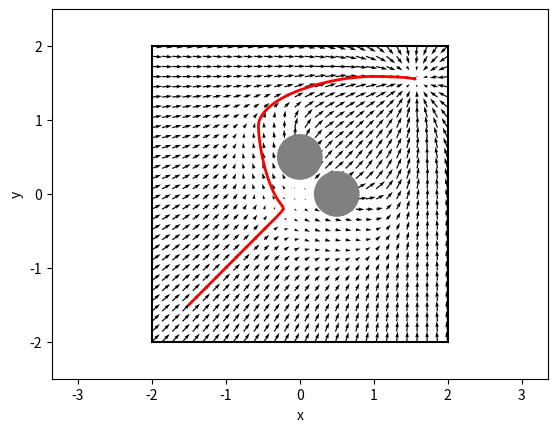

Recreate this plot in Python.
from __future__ import absolute_import
from __future__ import division
from __future__ import print_function

import argparse
import matplotlib.pylab as plt
import numpy as np


WALL_OFFSET = 2.
CYLINDER_POSITION = np.array([0.0, 0.5], dtype=np.float32)
CYLINDER_POSITION_2 = np.array([0.5, 0], dtype=np.float32)
CYLINDER_RADIUS = .3
GOAL_POSITION = np.array([1.5, 1.5], dtype=np.float32)
START_POSITION = np.array([-1.5, -1.5], dtype=np.float32)
MAX_SPEED = .5

CYLINDERS = np.array([CYLINDER_POSITION, CYLINDER_POSITION_2])
CYLINDER_RADII = np.array([CYLINDER_RADIUS for cylinder in CYLINDERS])


def get_velocity_to_reach_goal(position, goal_position):
  v = np.zeros(2, dtype=np.float32)
  # MISSING: Compute the velocity field needed to reach goal_position
  # assuming that there are no obstacles.
  
  disp = goal_position - position				# Displacement vector to goal
  dir = disp/np.linalg.norm(disp)				# Direction unit vetor
  dist = min(1.05*np.linalg.norm(disp), MAX_SPEED)		# Speed Normalization
  
  v = np.array(dist*dir)
  
  return v


def get_velocity_to_avoid_obstacles(position, obstacle_positions, obstacle_radii):
  v = np.zeros(2, dtype=np.float32)
  # MISSING: Compute the velocity field needed to avoid the obstacles
  # In the worst case there might a large force pushing towards the
  # obstacles (consider what is the largest force resulting from the
  # get_velocity_to_reach_goal function). Make sure to not create
  # speeds that are larger than max_speed for each obstacle. Both obstacle_positions
  # and obstacle_radii are lists.
  
  obs_disps = np.array([position - obs_pos for obs_pos in obstacle_positions])
  obs_dirs = np.array([disp/np.linalg.norm(disp) for disp in obs_disps])
  obs_dists = np.array([np.linalg.norm(disp) for disp in obs_disps])

  weights = []

  for dist, radius in zip(obs_dists, obstacle_radii):
    if dist > radius+0.2:
      weights.append(0.15/dist**2)
    else:
      weights.append(MAX_SPEED)


  for weight in weights:
  	cap(weight, MAX_SPEED)
  
  
  weighted_vels = weights * obs_dirs

  v = [w + 0.15*w*(np.random.random()-0.5) for w in sum(weighted_vels)]
  
  v = cap(v, MAX_SPEED)
 
  
  return v


def normalize(v):
  n = np.linalg.norm(v)
  if n < 1e-2:
    return np.zeros_like(v)
  return v / n


def cap(v, max_speed):
  n = np.linalg.norm(v)
  if n > max_speed:
    return v / n * max_speed
  return v


def get_velocity(position, mode='all'):
  if mode in ('goal', 'all'):
    v_goal = get_velocity_to_reach_goal(position, GOAL_POSITION)
  else:
    v_goal = np.zeros(2, dtype=np.float32)
  if mode in ('obstacle', 'all'):
    v_avoid = get_velocity_to_avoid_obstacles(
      position,
      CYLINDERS,
      CYLINDER_RADII)
  else:
    v_avoid = np.zeros(2, dtype=np.float32)
  v = v_goal + v_avoid
  return cap(v, max_speed=MAX_SPEED)


if __name__ == '__main__':
  parser = argparse.ArgumentParser(description='Runs obstacle avoidance with a potential field')
  parser.add_argument('--mode', action='store', default='all', help='Which velocity field to plot.', choices=['obstacle', 'goal', 'all'])
  args, unknown = parser.parse_known_args()

  fig, ax = plt.subplots()
  # Plot field.
  X, Y = np.meshgrid(np.linspace(-WALL_OFFSET, WALL_OFFSET, 30),
                     np.linspace(-WALL_OFFSET, WALL_OFFSET, 30))
  U = np.zeros_like(X)
  V = np.zeros_like(X)
  for i in range(len(X)):
    for j in range(len(X[0])):
      velocity = get_velocity(np.array([X[i, j], Y[i, j]]), args.mode)
      U[i, j] = velocity[0]
      V[i, j] = velocity[1]
  plt.quiver(X, Y, U, V, units='width')

  # Plot environment.
  for cylinder in range(len(CYLINDERS)):
    ax.add_artist(plt.Circle(CYLINDERS[cylinder], CYLINDER_RADII[cylinder], color='gray'))

  plt.plot([-WALL_OFFSET, WALL_OFFSET], [-WALL_OFFSET, -WALL_OFFSET], 'k')
  plt.plot([-WALL_OFFSET, WALL_OFFSET], [WALL_OFFSET, WALL_OFFSET], 'k')
  plt.plot([-WALL_OFFSET, -WALL_OFFSET], [-WALL_OFFSET, WALL_OFFSET], 'k')
  plt.plot([WALL_OFFSET, WALL_OFFSET], [-WALL_OFFSET, WALL_OFFSET], 'k')

  # Plot a simple trajectory from the start position.
  # Uses Euler integration.
  dt = 0.01
  x = START_POSITION
  positions = [x]
  for t in np.arange(0., 30., dt):
    v = get_velocity(x, args.mode)
    x = x + v * dt
    positions.append(x)
  positions = np.array(positions)
  plt.plot(positions[:, 0], positions[:, 1], lw=2, c='r')

  plt.axis('equal')
  plt.xlabel('x')
  plt.ylabel('y')
  plt.xlim([-.5 - WALL_OFFSET, WALL_OFFSET + .5])
  plt.ylim([-.5 - WALL_OFFSET, WALL_OFFSET + .5])
  plt.show()
